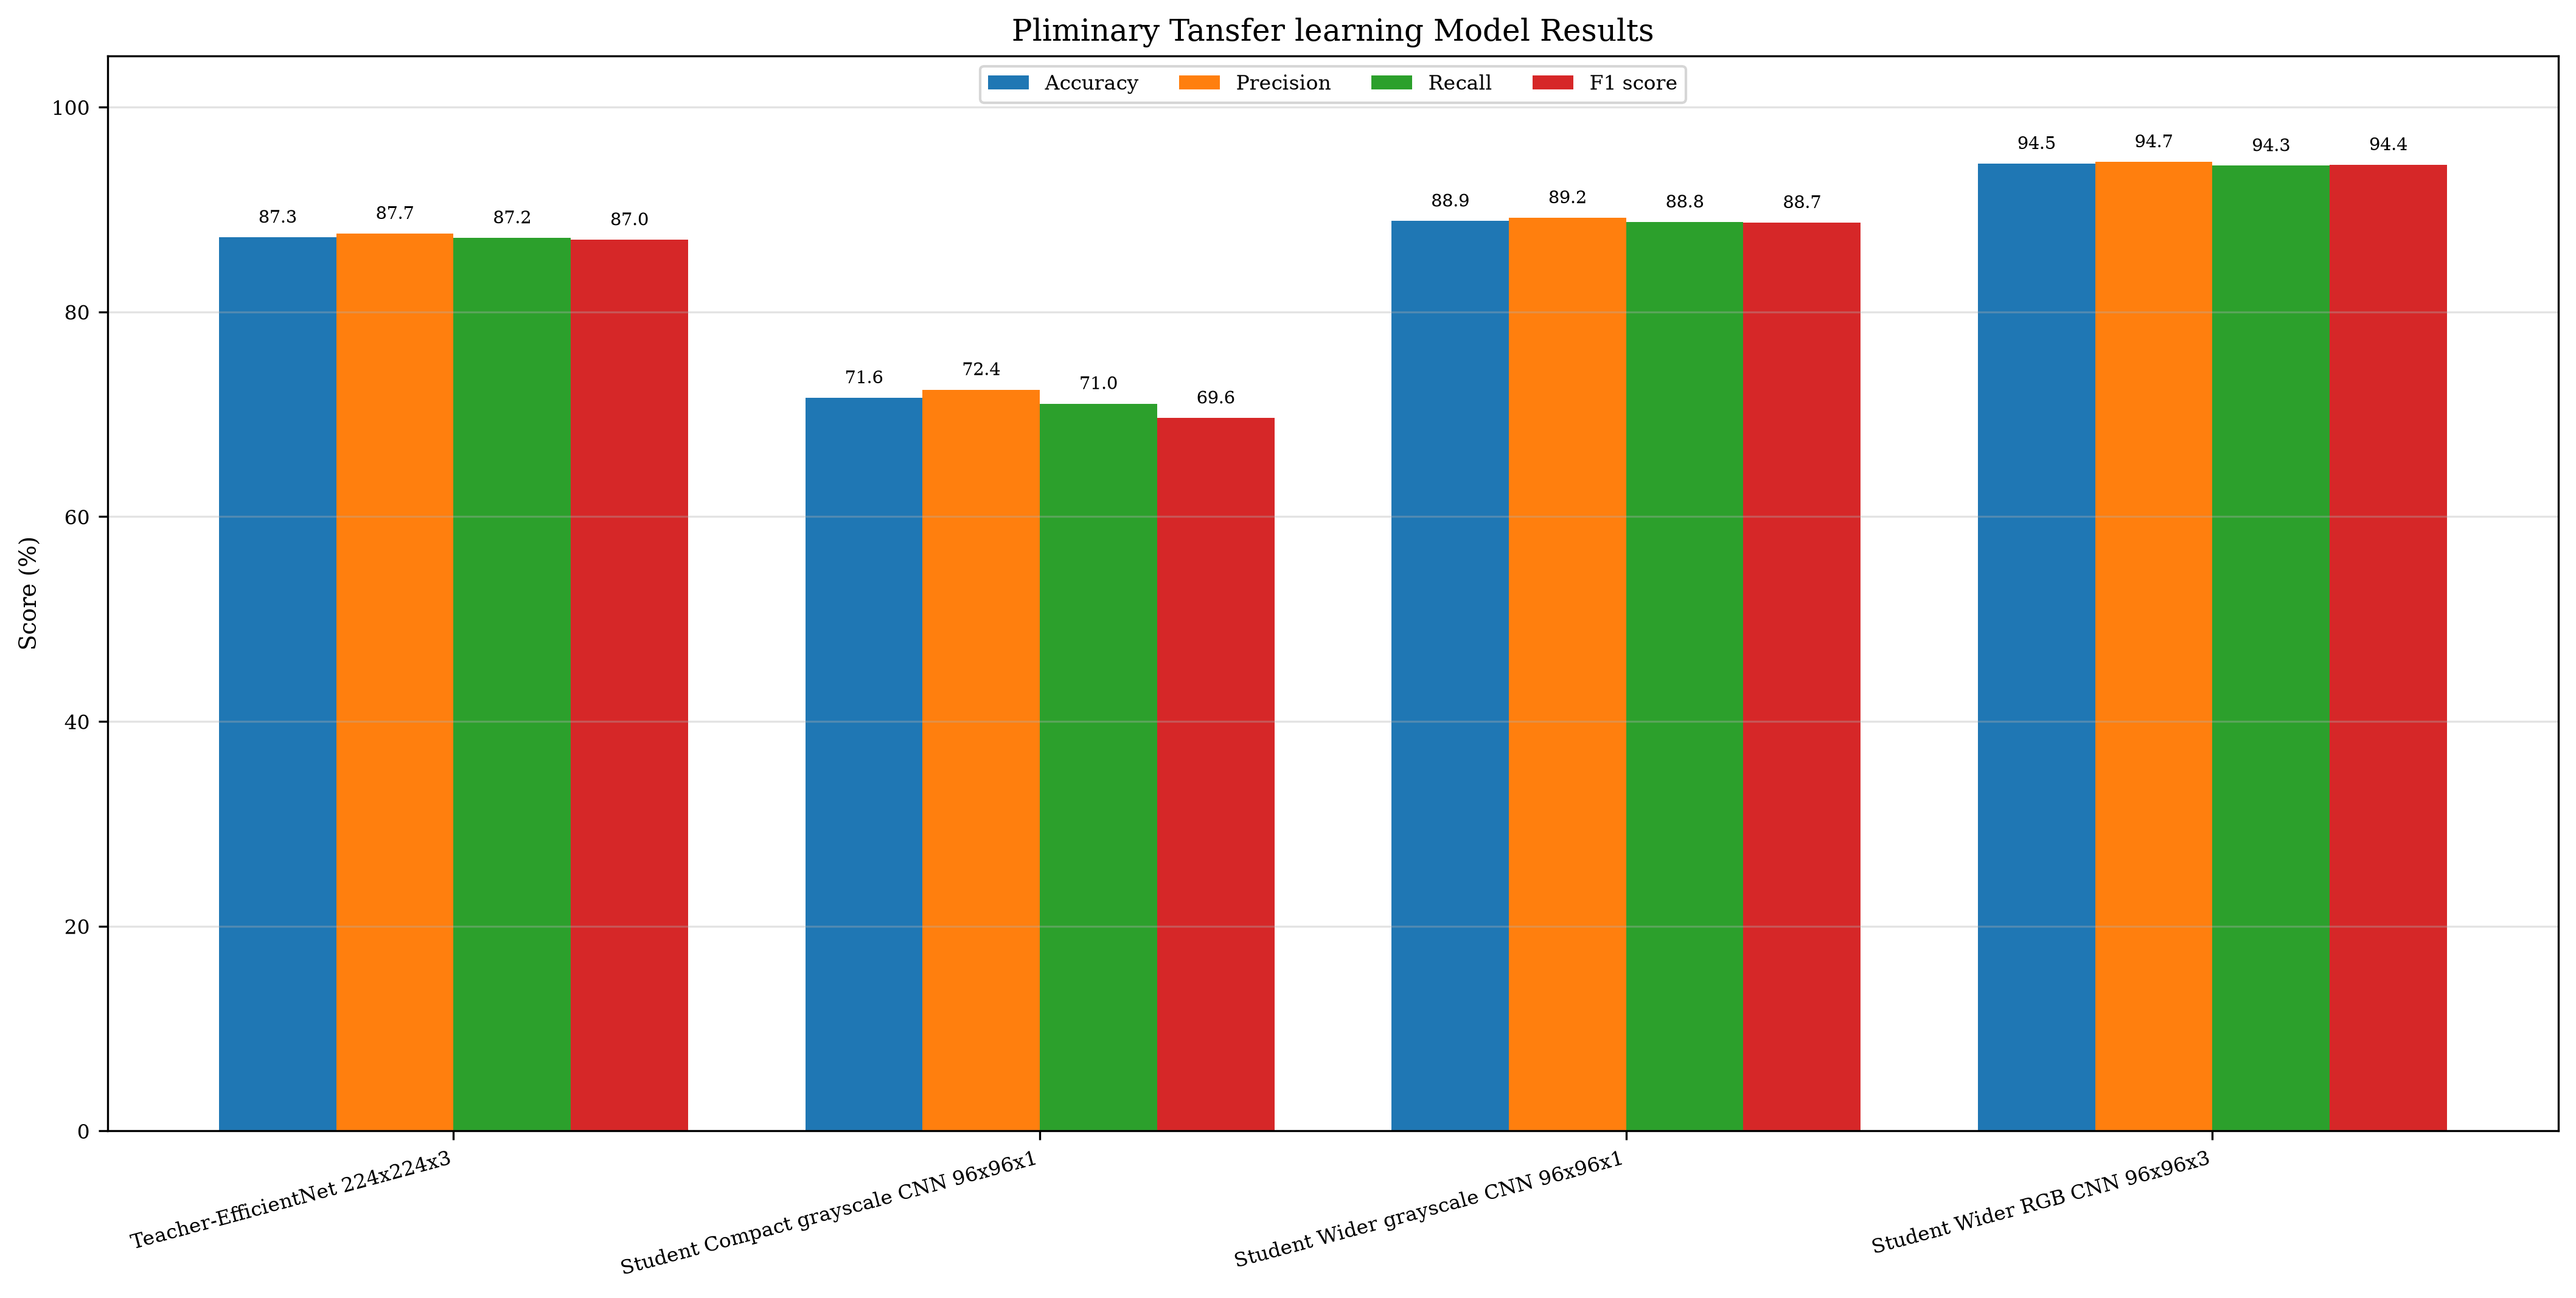

The table this chart was drawn from, first rows:
model, model_file, samples, accuracy, precision_macro, recall_macro, f1_macro
Teacher-EfficientNet 224x224x3, C:\Users\HP\Downloads\state-farm-distrac…, 4485, 0.8729, 0.8766, 0.8723, 0.8705
Student Compact grayscale CNN 96x96x1, C:\Users\HP\Downloads\state-farm-distrac…, 4485, 0.7162, 0.7241, 0.7104, 0.6964
Student Wider grayscale CNN 96x96x1, C:\Users\HP\Downloads\state-farm-distrac…, 4485, 0.8887, 0.892, 0.8878, 0.8873
Student Wider RGB CNN 96x96x3, C:\Users\HP\Downloads\state-farm-distrac…, 4485, 0.9449, 0.9466, 0.9429, 0.9438
